Run: headless pygame with SDL's dummy video driver; simulated clock (each Clock.tick advances the game by its frame time, no real sleeping); random seed 0; keys injected as events and as key.get_pressed() state; no mouse input; restart key SPACE tapped at the start of phases 3 and 4.
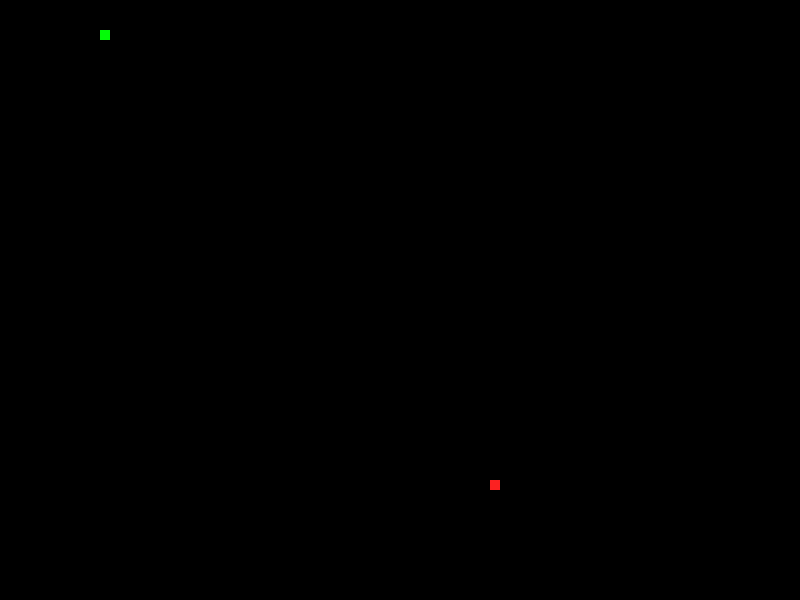
Frame 1 of 4 · flips 1–60 · no input
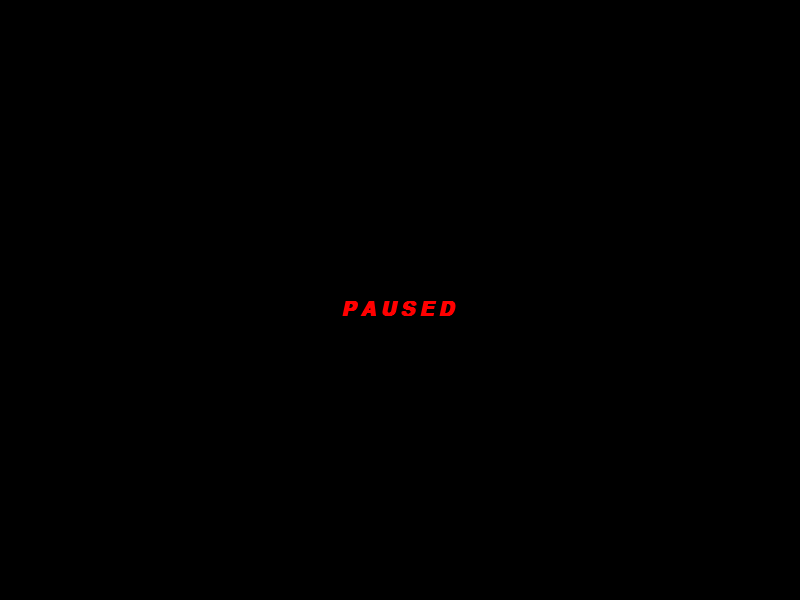
Frame 2 of 4 · flips 61–180 · tapped SPACE, RETURN · held RIGHT (→), D
Frame 3 of 4 · flips 181–300 · tapped SPACE · held DOWN (↓), S · screen same as frame 1, image omitted
Frame 4 of 4 · flips 301–420 · tapped SPACE · held LEFT (←), A, UP (↑), W · screen same as frame 2, image omitted

The pygame program that drew these frames:

import pygame # Importing the pygame module (Make sure you first install it using pip install pygame).
import random # Using random to generate apples at random position

pygame.init() # Initializing the pygame module

WIDTH, HEIGHT = 800, 600 #Setting the width and height of the game window
win = pygame.display.set_mode((WIDTH, HEIGHT))
pygame.display.set_caption("Awesome Snake Game") # Giving the title to the game window

clock = pygame.time.Clock() # Initializing the pygame clock to handle the game FPS.

# Defining the Direction Constants
UP = 1
DOWN = 2
LEFT = 3
RIGHT = 4


# The Snake Class
class Snake(object):

	def __init__(self, x, y, length, color):
		self.x = x
		self.y = y
		self.length = length
		self.size = 10 # Scale of the snake
		self.color = color
		self.head = (self.x, self.y)
		self.trace = [self.head] # This stores the coordiantes of the entire body of the snake.
		self.direction = DOWN # Default direction unless a direction specifying key is pressed.

	def move(self, movement):
		if movement == UP:
			self.y -= self.size
		elif movement == DOWN:
			self.y += self.size
		elif movement == LEFT:
			self.x -= self.size
		elif movement == RIGHT:
			self.x += self.size

		self.head = (self.x, self.y) # Modifying the location of the head after each move.
		self.trace.append(self.head) # Appending the new head of the snake to the trace.

	def draw(self, win):
		# Drawing all the parts of the snake.
		for t in self.trace:
			pygame.draw.rect(win, self.color, (t[0], t[1], self.size, self.size))

		# Coloring the head of the snake.
		pygame.draw.rect(win, (3, 252, 7), (self.head[0], self.head[1], self.size, self.size))

# The Apple Class
class Apple(object):

	def __init__(self, color):
		self.color = color
		self.size = 10
		# Randomly generating the X and Y coordinate for the apple.
		self.x = random.randint(0, WIDTH // self.size - 1) * self.size
		self.y = random.randint(0, HEIGHT // self.size - 1) * self.size
		# Creating a visibility variable to give a eating animation.
		self.visible = True

	def draw(self, win):
		# Drawing the apple.
		pygame.draw.rect(win, self.color, (self.x, self.y, self.size, self.size))


def reDrawGameWindow():

	# The pause screen.
	if paused and not gameOver:
		textPaused = font.render('P A U S E D', 1, (255,0,0)) # Generating the 'P A U S E D' text.
		win.blit(textPaused, (WIDTH/2 - (textPaused.get_width()/2), HEIGHT/2)) # Displaying the 'P A U S E D' text.

	# The game over screen.
	if gameOver:
		textGameOver = font.render('G A M E   O V E R', 1, (255,0,0)) # Generating the 'G A M E   O V E R' text.
		textScore = font.render('Score : ' + str(SCORE), 1, (255,255,255)) # Generating the 'G A M E   O V E R' text.
		textLength = font.render('Length : ' + str(snake.length), 1, (255,255,255)) # Generating the 'G A M E   O V E R' text.
		win.blit(textGameOver, (WIDTH/2 - (textGameOver.get_width()/2), HEIGHT/2 - 30)) # Displaying the 'G A M E   O V E R' text.
		win.blit(textScore, (WIDTH/2 - (textScore.get_width()/2), HEIGHT/2)) # Displaying the score.
		win.blit(textLength, (WIDTH/2 - (textLength.get_width()/2), HEIGHT/2 + 30)) # Displaying the length of the snake.

	if not gameOver and not paused:
		if to_remove:
			snake.trace.remove(snake.trace[0])
		snake.draw(win) # Drawing the snake on our game window.
		apple.draw(win) # Drwaing the apple in our game window.
	pygame.display.update() # VERY IMPORTANT!!! Updating the window to display all the drawn objects.
	win.fill((0,0,0)) # CLearing the screen to draw the objects on updated location.

run = True # A variable to help in exiting the loop.
snake = Snake(100, 30, 1, (0, 158, 3)) # Creating the Snake class object.
apple = Apple((252, 33, 33)) # Creating the Apple class object.
SCORE = 0 # Counter to keep the score.
font = pygame.font.SysFont('ComicSans', 30, True, True) # Initializing a font.
DEBUG = False # To print statement while in the debug state.
to_remove = True # To decide whether to remove the tail of the snake.
gameOver = False # To check when the game is over.
paused = False # To check when the game is paused.

while run:
	if DEBUG:
		print('Snake location : x =', snake.head[0], 'y =', snake.head[1])
		print('Apple location : x =', apple.x, 'y =', apple.y)
		print(snake.direction)

	clock.tick(25 + SCORE) # Increasing the speed of the snake.
	keys = pygame.key.get_pressed() # Capturing the keys currently pressed on the keyboard.

	if not paused:

		# To check if the snake ate the apple
		if apple.x == snake.x and apple.y == snake.y:
			apple.visible = False # Making the apple invisible if it got eaten.
			snake.length += 1 # Incrementing the length of the snake.
			SCORE += 1 # Incrementing the score.
			to_remove = False # So that the last part of the snake is not erased.
		else:
			to_remove = True # To normally remove the last part of the snake.

		# To make an apple appear after the current one got eaten.
		if not apple.visible:
			apple = Apple((252, 33, 33))
			while (apple.x, apple.y) in snake.trace: # While the apple's location is on the snake body creating a new apple.
				apple = Apple((252, 33, 33))

		if not gameOver:

			# To check which key is being pressed on the keyboard.
			if keys[pygame.K_UP] and snake.direction != DOWN:
				snake.direction = UP
			elif keys[pygame.K_DOWN] and snake.direction != UP:
				snake.direction = DOWN
			elif keys[pygame.K_LEFT] and snake.direction != RIGHT:
				snake.direction = LEFT
			elif keys[pygame.K_RIGHT] and snake.direction != LEFT:
				snake.direction = RIGHT

			# This series of statement will make the snake appear at the other end.
			if snake.x >= WIDTH:
				snake.x = 0
			if snake.y >= HEIGHT:
				snake.y = 0
			if snake.x < 0:
				snake.x = WIDTH
			if snake.y < 0:
				snake.y = HEIGHT

			snake.move(snake.direction) # Moving the snake according to the direction.

		if snake.head in snake.trace[:-1]: # Checking the collision with its own tail.
			gameOver = True

	reDrawGameWindow() # Calling the redraw function.

	for event in pygame.event.get():
		if event.type == pygame.QUIT: # To check if the X button is clicked on the screen.
			run = False
		if event.type == pygame.KEYDOWN:
			if event.key == pygame.K_SPACE: # To check if the spacebar is pressed.
				paused = not paused # Altering the pause so game can be bought back from pause.

pygame.quit()
